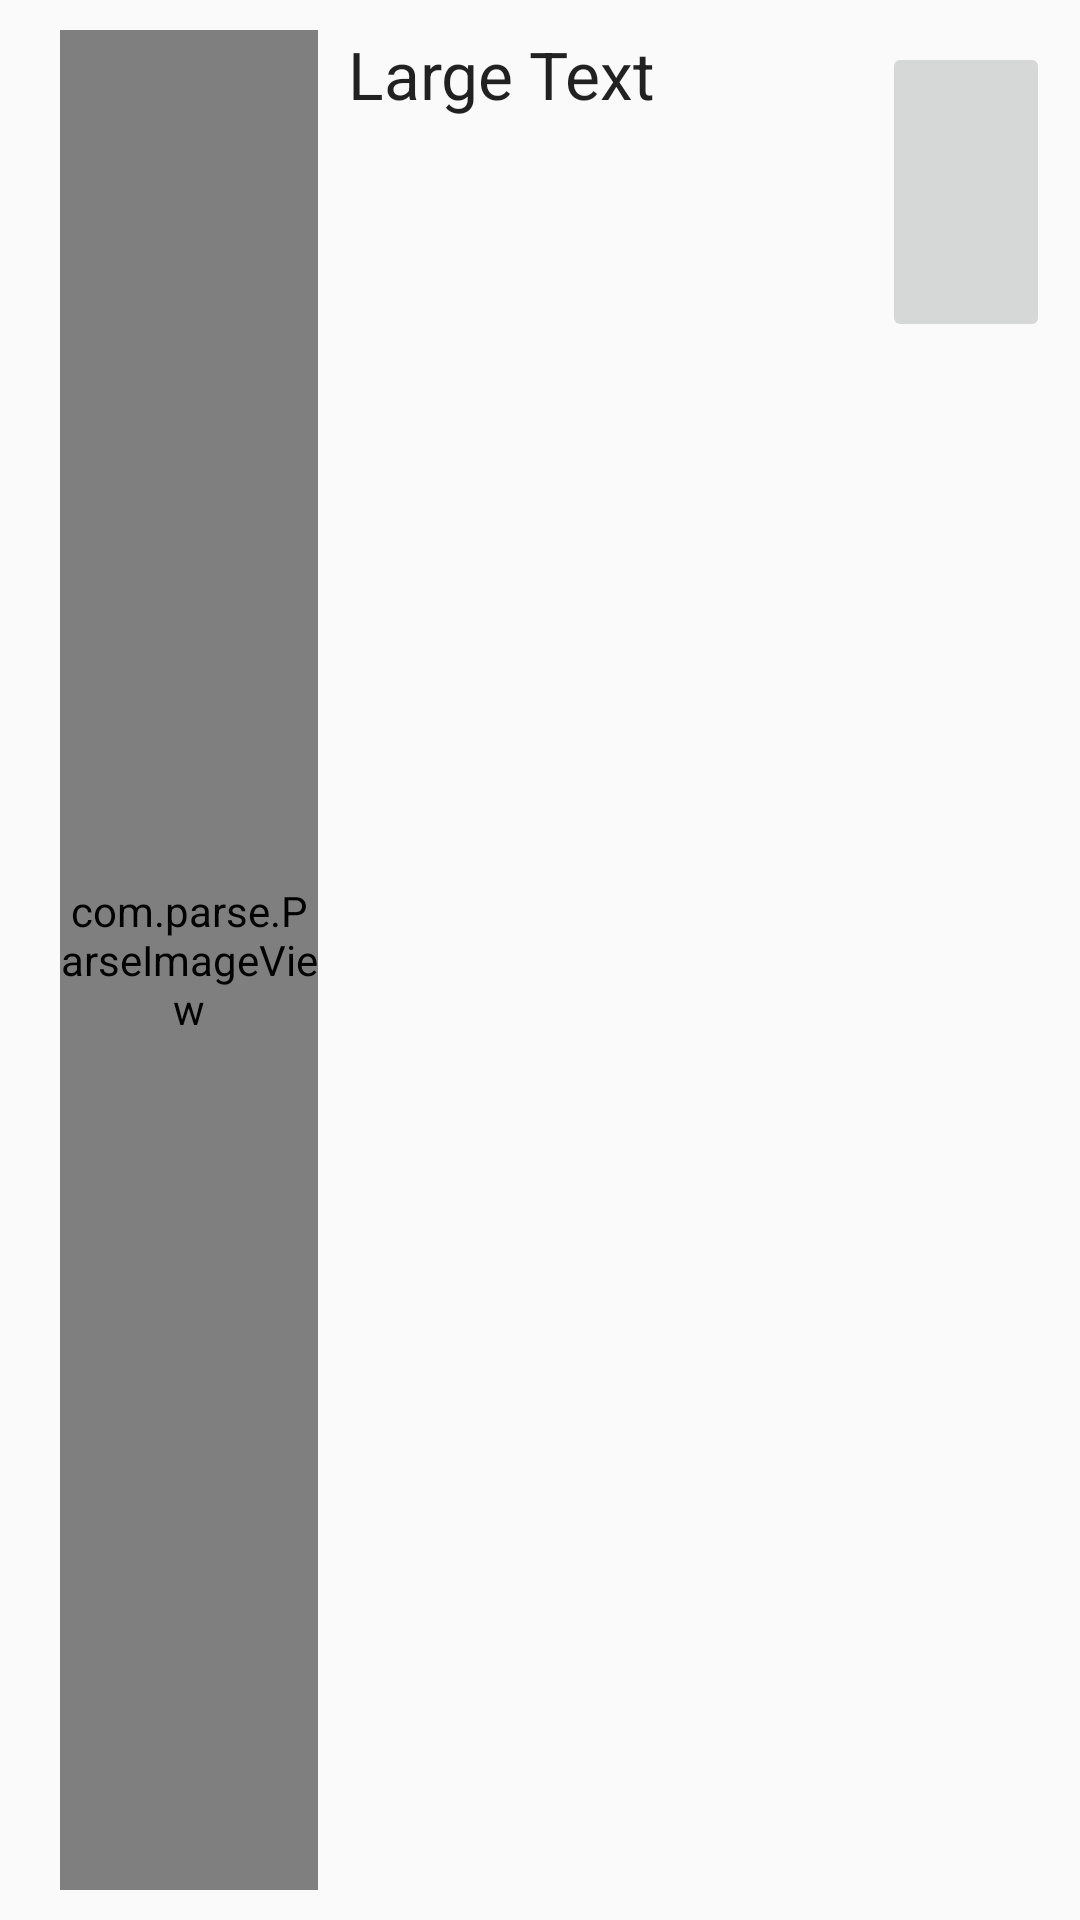

Reconstruct the res/layout file that produces this screen, plus the resources it refers to.
<!-- AndroidManifest.xml: application theme AppTheme -->
<!-- res/layout/friends_list_adapter_2.xml -->
<?xml version="1.0" encoding="utf-8"?>
<LinearLayout xmlns:android="http://schemas.android.com/apk/res/android"
    xmlns:tools="http://schemas.android.com/tools"
    android:orientation="horizontal"
    android:layout_width="match_parent"
    android:layout_height="wrap_content"
    android:weightSum="5">

    <com.parse.ParseImageView
        android:layout_width="30dp"
        android:layout_height="match_parent"
        android:layout_weight="1"
        android:id="@+id/friendImageView2"
        android:layout_marginBottom="10dp"
        android:layout_marginTop="10dp"
        android:layout_marginLeft="20dp"/>

    <TextView
        android:layout_width="0dp"
        android:layout_height="match_parent"
        android:layout_weight="3"
        android:textAppearance="?android:attr/textAppearanceLarge"
        android:text="Large Text"
        android:id="@+id/friendUsernameTextView2"
        android:layout_marginLeft="10dp"
        android:layout_marginTop="10dp"/>

    <RelativeLayout
        android:layout_width="0dp"
        android:layout_height="100dp"
        android:layout_margin="10dp"
        android:layout_weight="1">

        <ImageButton
            android:layout_width="match_parent"
            android:layout_height="match_parent"
            android:scaleType="fitCenter"
            android:id="@+id/addFriendButt"
            android:src="@drawable/addfriend"/>

        <TextView
            android:layout_width="match_parent"
            android:layout_height="wrap_content"
            tools:text="Friends"
            android:textAppearance="?android:attr/textAppearanceMedium"
            android:id="@+id/friendsText"/>

    </RelativeLayout>

</LinearLayout>
<!-- resources referenced by this layout -->
<resources>
  <style name="AppTheme" parent="Theme.AppCompat.Light.DarkActionBar">
          <item name="android:activatedBackgroundIndicator">@drawable/nav_drawer_select</item>
      </style>
  <!-- drawable nav_drawer_select (drawable) -->
  <?xml version="1.0" encoding="utf-8"?>
  <selector xmlns:android="http://schemas.android.com/apk/res/android">
      <item android:drawable="@color/orange" android:state_pressed="true"/>
      <item android:drawable="@color/orange" android:state_activated="true"/>
      <item android:drawable="@color/orange" android:state_selected="true"/>
      <item android:drawable="@color/blue" />
  </selector>
  <item name="orange" type="color">#e67e22</item>
  <color name="blue">#34495e</color>
</resources>
